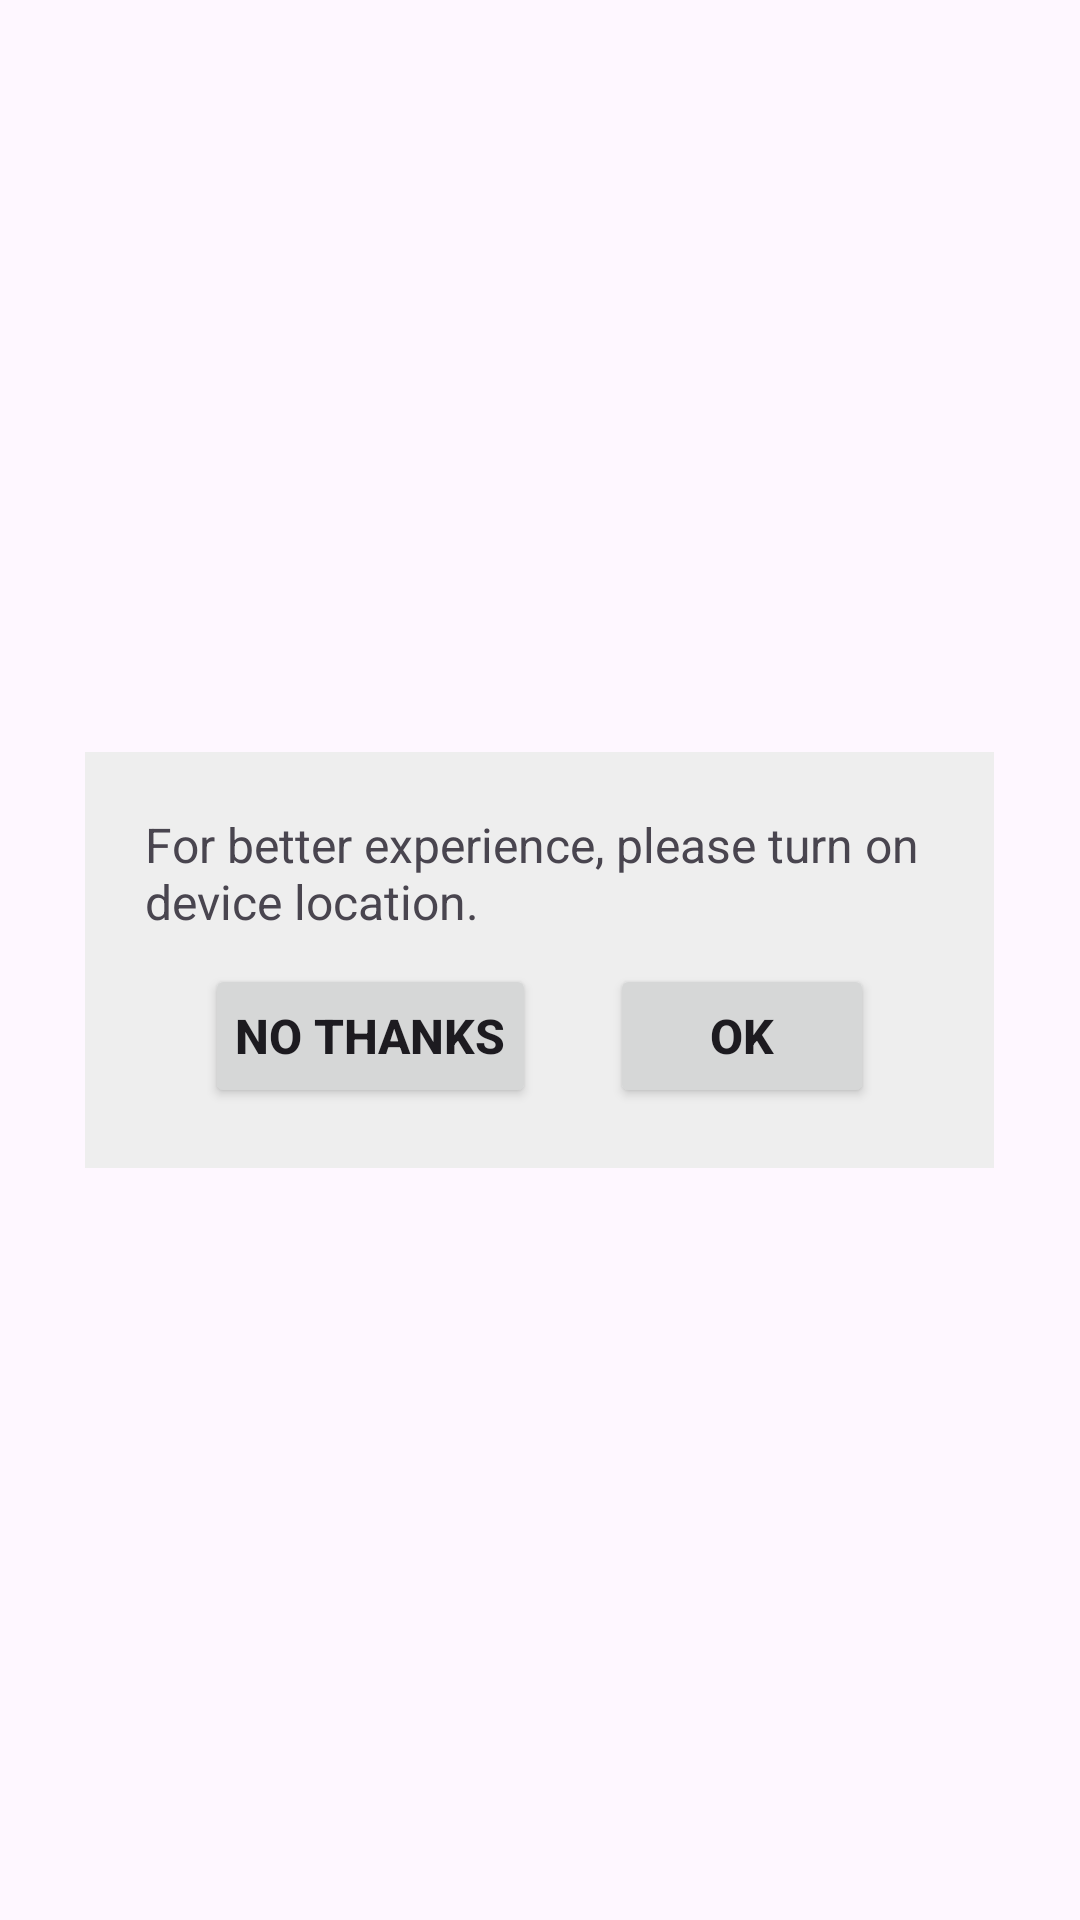

This screen was rendered from an Android layout file. Write that file and the resources it references.
<!-- AndroidManifest.xml: application theme Theme.LocalLoan -->
<!-- res/layout/fragment_location_prompt.xml -->
<?xml version="1.0" encoding="utf-8"?>
<FrameLayout xmlns:android="http://schemas.android.com/apk/res/android"
    xmlns:app="http://schemas.android.com/apk/res-auto"
    xmlns:tools="http://schemas.android.com/tools"
    android:layout_width="match_parent"
    android:layout_height="match_parent"
    tools:context=".LocationPromptFragment">

    <RelativeLayout
        android:id="@+id/locationPromptContainer"
        android:layout_width="303dp"
        android:layout_height="wrap_content"
        android:layout_gravity="center_horizontal|center_vertical"
        android:background="@color/grey200"
        android:paddingBottom="20dp">

        <TextView
            android:id="@+id/locationPrompMessageText"
            android:layout_width="wrap_content"
            android:layout_height="wrap_content"
            android:layout_alignParentTop="true"
            android:layout_marginLeft="20dp"
            android:layout_marginTop="20dp"
            android:layout_marginRight="20dp"
            android:text="For better experience, please turn on device location."
            android:textSize="16sp" />

        <Button
            android:id="@+id/noThanksBtn"
            android:layout_width="wrap_content"
            android:layout_height="wrap_content"
            android:layout_below="@+id/locationPrompMessageText"
            android:layout_alignParentStart="true"
            android:layout_marginStart="40dp"
            android:layout_marginTop="10dp"
            android:paddingLeft="10dp"
            android:paddingRight="10dp"
            android:text="No thanks"
            android:textSize="16sp"
            android:textStyle="bold"
            app:cornerRadius="10dp" />

        <Button
            android:id="@+id/okLocationBtn"
            android:layout_width="wrap_content"
            android:layout_height="wrap_content"
            android:layout_below="@+id/locationPrompMessageText"
            android:layout_alignParentEnd="true"
            android:layout_marginTop="10dp"
            android:layout_marginEnd="40dp"
            android:paddingLeft="10dp"
            android:paddingRight="10dp"
            android:text="Ok"
            android:textSize="16sp"
            android:textStyle="bold"
            app:cornerRadius="10dp" />
    </RelativeLayout>
</FrameLayout>
<!-- resources referenced by this layout -->
<resources>
  <color name="grey200">#FFEEEEEE</color>
  <style name="Theme.LocalLoan" parent="Base.Theme.LocalLoan" />
  <style name="Base.Theme.LocalLoan" parent="Theme.Material3.DayNight.NoActionBar">
          
          
      </style>
</resources>
